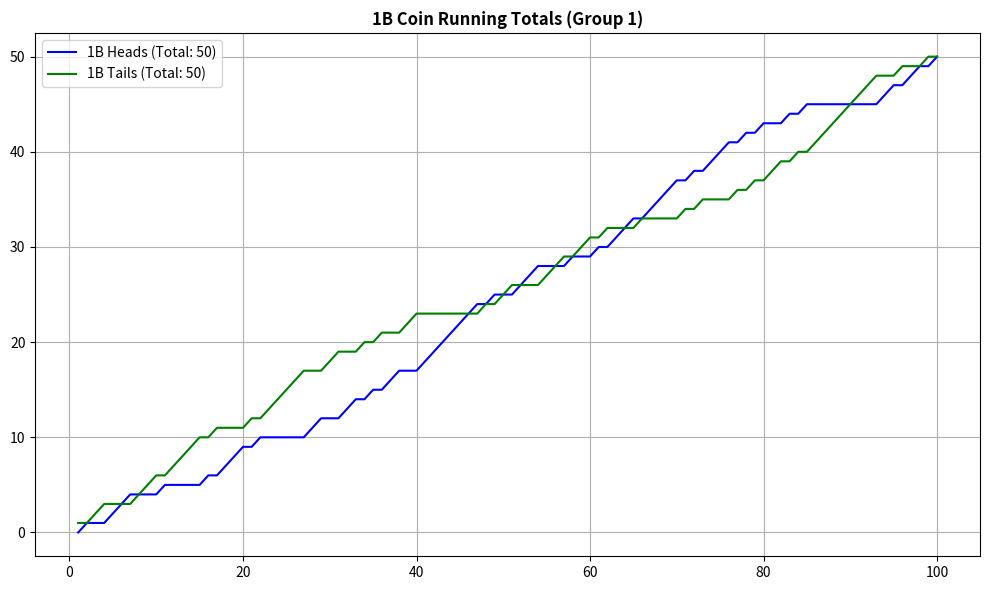
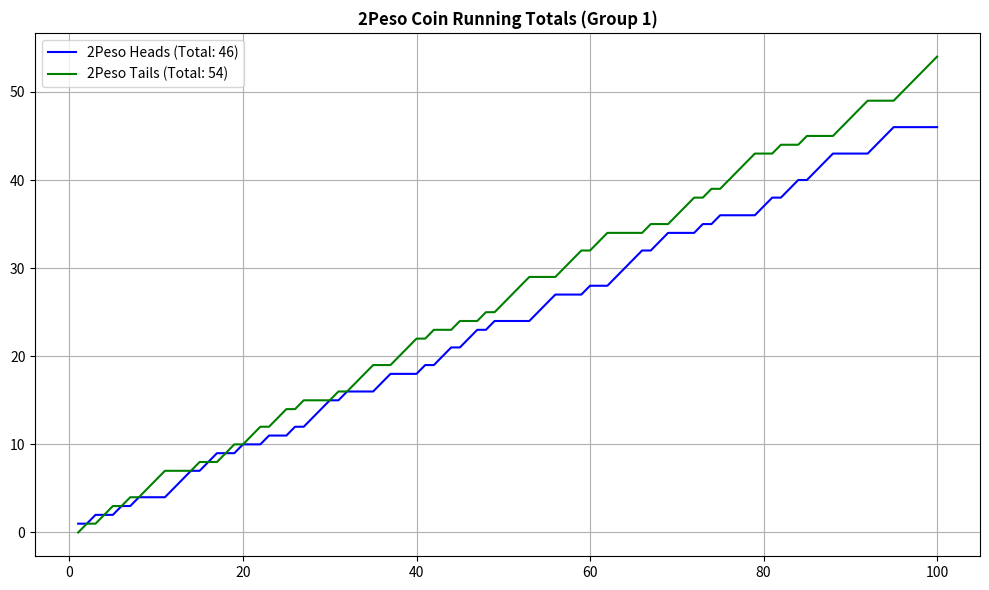
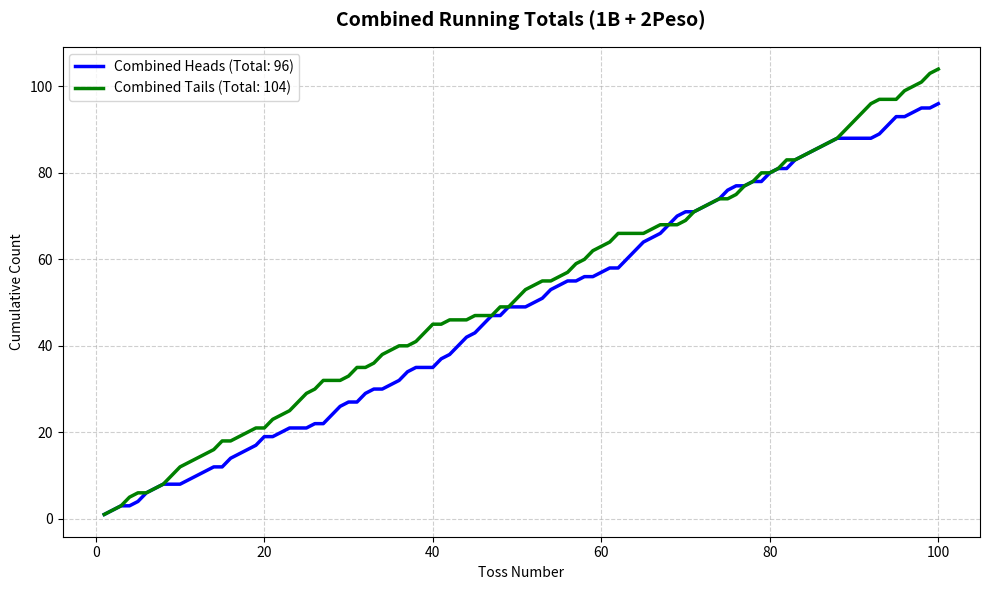

These charts were generated, in order, by the following Python code:
import matplotlib.pyplot as plt

# --- 1. RAW DATA (Group 1) ---
h1b_raw = [0, 1, 0, 0, 1, 1, 1, 0, 0, 0, 1, 0, 0, 0, 0, 1, 0, 1, 1, 1, 0, 1, 0, 0, 0, 0, 0, 1, 1, 0, 0, 1, 1, 0, 1, 0, 1, 1, 0, 0, 1, 1, 1, 1, 1, 1, 1, 0, 1, 0, 0, 1, 1, 1, 0, 0, 0, 1, 0, 0, 1, 0, 1, 1, 1, 0, 1, 1, 1, 1, 0, 1, 0, 1, 1, 1, 0, 1, 0, 1, 0, 0, 1, 0, 1, 0, 0, 0, 0, 0, 0, 0, 0, 1, 1, 0, 1, 1, 0, 1]
t1b_raw = [1, 0, 1, 1, 0, 0, 0, 1, 1, 1, 0, 1, 1, 1, 1, 0, 1, 0, 0, 0, 1, 0, 1, 1, 1, 1, 1, 0, 0, 1, 1, 0, 0, 1, 0, 1, 0, 0, 1, 1, 0, 0, 0, 0, 0, 0, 0, 1, 0, 1, 1, 0, 0, 0, 1, 1, 1, 0, 1, 1, 0, 1, 0, 0, 0, 1, 0, 0, 0, 0, 1, 0, 1, 0, 0, 0, 1, 0, 1, 0, 1, 1, 0, 1, 0, 1, 1, 1, 1, 1, 1, 1, 1, 0, 0, 1, 0, 0, 1, 0]

h2peso_raw = [1, 0, 1, 0, 0, 1, 0, 1, 0, 0, 0, 1, 1, 1, 0, 1, 1, 0, 0, 1, 0, 0, 1, 0, 0, 1, 0, 1, 1, 1, 0, 1, 0, 0, 0, 1, 1, 0, 0, 0, 1, 0, 1, 1, 0, 1, 1, 0, 1, 0, 0, 0, 0, 1, 1, 1, 0, 0, 0, 1, 0, 0, 1, 1, 1, 1, 0, 1, 1, 0, 0, 0, 1, 0, 1, 0, 0, 0, 0, 1, 1, 0, 1, 1, 0, 1, 1, 1, 0, 0, 0, 0, 1, 1, 1, 0, 0, 0, 0, 0]
t2peso_raw = [0, 1, 0, 1, 1, 0, 1, 0, 1, 1, 1, 0, 0, 0, 1, 0, 0, 1, 1, 0, 1, 1, 0, 1, 1, 0, 1, 0, 0, 0, 1, 0, 1, 1, 1, 0, 0, 1, 1, 1, 0, 1, 0, 0, 1, 0, 0, 1, 0, 1, 1, 1, 1, 0, 0, 0, 1, 1, 1, 0, 1, 1, 0, 0, 0, 0, 1, 0, 0, 1, 1, 1, 0, 1, 0, 1, 1, 1, 1, 0, 0, 1, 0, 0, 1, 0, 0, 0, 1, 1, 1, 1, 0, 0, 0, 1, 1, 1, 1, 1]

# --- 2. CALCULATION ---
def calc_running_total(data):
    res, s = [], 0
    for x in data: 
        s += x; res.append(s)
    return res

# Activity 2 Data: Add 1B and 2Peso together for each toss
comb_h = [h1b_raw[i] + h2peso_raw[i] for i in range(100)]
comb_t = [t1b_raw[i] + t2peso_raw[i] for i in range(100)]

tosses = list(range(1, 101))

# --- FIGURE 1: 1B ---
plt.figure(figsize=(10, 6))
h1b_cum = calc_running_total(h1b_raw)
t1b_cum = calc_running_total(t1b_raw)
plt.plot(tosses, h1b_cum, label=f'1B Heads (Total: {h1b_cum[-1]})', color='blue')
plt.plot(tosses, t1b_cum, label=f'1B Tails (Total: {t1b_cum[-1]})', color='green')
plt.title('1B Coin Running Totals (Group 1)', fontweight='bold')
plt.legend(); plt.grid(True); plt.tight_layout()
print("Showing Graph 1 (1B). Close window to continue.")
plt.show()

# --- FIGURE 2: 2Peso ---
plt.figure(figsize=(10, 6))
h2peso_cum = calc_running_total(h2peso_raw)
t2peso_cum = calc_running_total(t2peso_raw)
plt.plot(tosses, h2peso_cum, label=f'2Peso Heads (Total: {h2peso_cum[-1]})', color='blue')
plt.plot(tosses, t2peso_cum, label=f'2Peso Tails (Total: {t2peso_cum[-1]})', color='green')
plt.title('2Peso Coin Running Totals (Group 1)', fontweight='bold')
plt.legend(); plt.grid(True); plt.tight_layout()
print("Showing Graph 2 (2Peso). Close window to continue.")
plt.show()

# --- FIGURE 3: ACTIVITY 2 (COMBINED) ---
plt.figure(figsize=(10, 6))
comb_h_cum = calc_running_total(comb_h)
comb_t_cum = calc_running_total(comb_t)
plt.plot(tosses, comb_h_cum, label=f'Combined Heads (Total: {comb_h_cum[-1]})', color='blue', linewidth=2.5)
plt.plot(tosses, comb_t_cum, label=f'Combined Tails (Total: {comb_t_cum[-1]})', color='green', linewidth=2.5)
plt.title('Combined Running Totals (1B + 2Peso)', fontsize=14, fontweight='bold', pad=15)
plt.xlabel('Toss Number')
plt.ylabel('Cumulative Count')
plt.legend()
plt.grid(True, linestyle='--', alpha=0.6)
plt.tight_layout()
print("Showing Graph 3 (Combined).")
plt.show()
